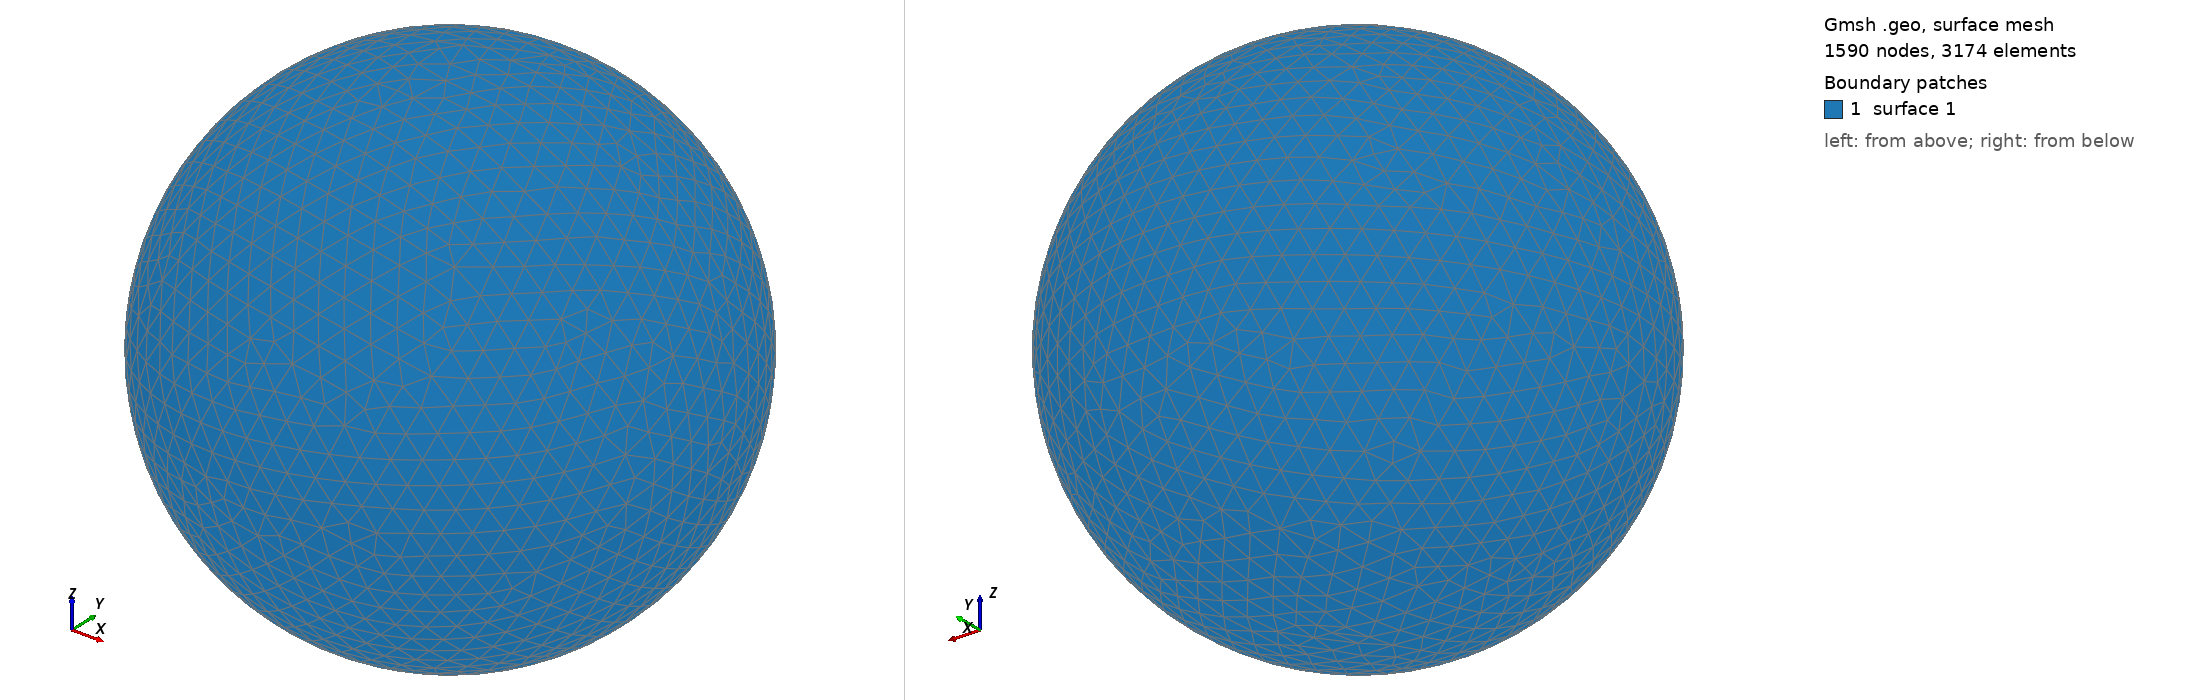

Gmsh geometry script, surface-meshed: 1590 nodes, 3174 surface elements. Boundary patches (legend numbers): 1 surface 1. Left view from above one corner, right view from below the opposite corner. The script declares no physical surfaces, so the legend lists its geometric surfaces. The drawing asked Gmsh for element sizes between 1% and 20% of the model's largest extent; the script's own settings can give other sizes.

=== shot2268.geo (drawn) ===
SetFactory("OpenCASCADE");
Point(1) = {0,0,0,0};
Sphere(1) = {0,0,0,0.34030000};
MeshSize{ PointsOf{ Surface{:}; } } = 0.034030000;
Mesh.ElementOrder=1;
Mesh.Format=39;
